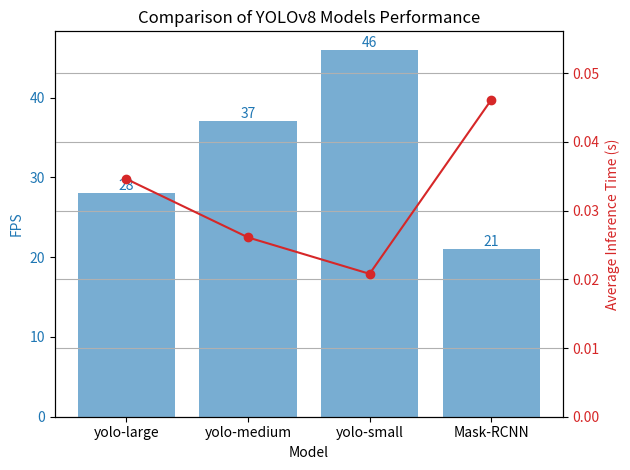

This chart was generated by the following Python code:
import matplotlib.pyplot as plt

# Data for the models
models = ['yolo-large', 'yolo-medium', 'yolo-small','Mask-RCNN']  # Names of the models
fps = [28, 37, 46,21]  # FPS for each model
avg_inference_times = [0.0346, 0.0261, 0.0208, 0.0461]  # Average inference times in seconds

# Create a figure and axis
fig, ax1 = plt.subplots()

# Plot FPS as a bar chart
color = 'tab:blue'
bars = ax1.bar(models, fps, color=color, alpha=0.6, label='FPS')
ax1.set_xlabel('Model')
ax1.set_ylabel('FPS', color=color)
ax1.tick_params(axis='y', labelcolor=color)

# Annotate bars with integer FPS values
for bar in bars:
    yval = bar.get_height()
    ax1.text(bar.get_x() + bar.get_width() / 2, yval, f'{int(round(yval))}', va='bottom', ha='center', color=color)

# Create a second y-axis to plot average inference time
ax2 = ax1.twinx()
color = 'tab:red'
ax2.set_ylabel('Average Inference Time (s)', color=color)
ax2.plot(models, avg_inference_times, color=color, marker='o', label='Average Inference Time (s)')
ax2.tick_params(axis='y', labelcolor=color)
ax2.set_ylim(0, max(avg_inference_times) + 0.01)

# Add titles and labels
plt.title('Comparison of YOLOv8 Models Performance')
fig.tight_layout()  # To ensure the labels fit into the plot
plt.grid()

# Save the plot as a PNG file
plt.savefig('fps_comparison.png')

# Show the plot
plt.show()